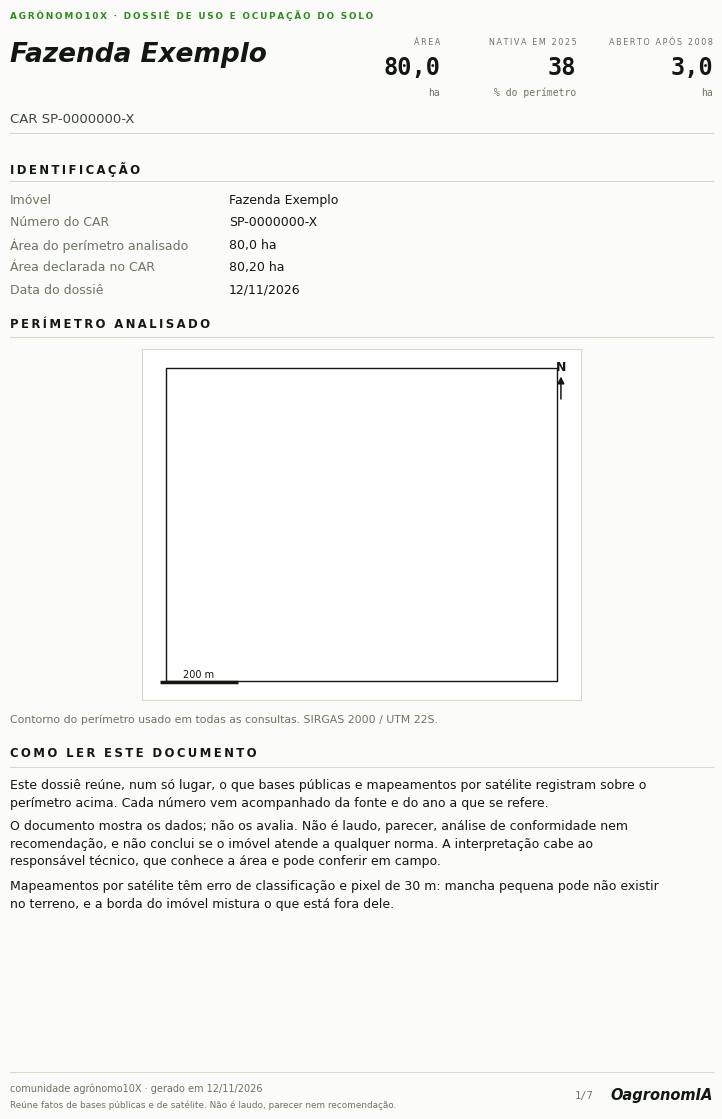
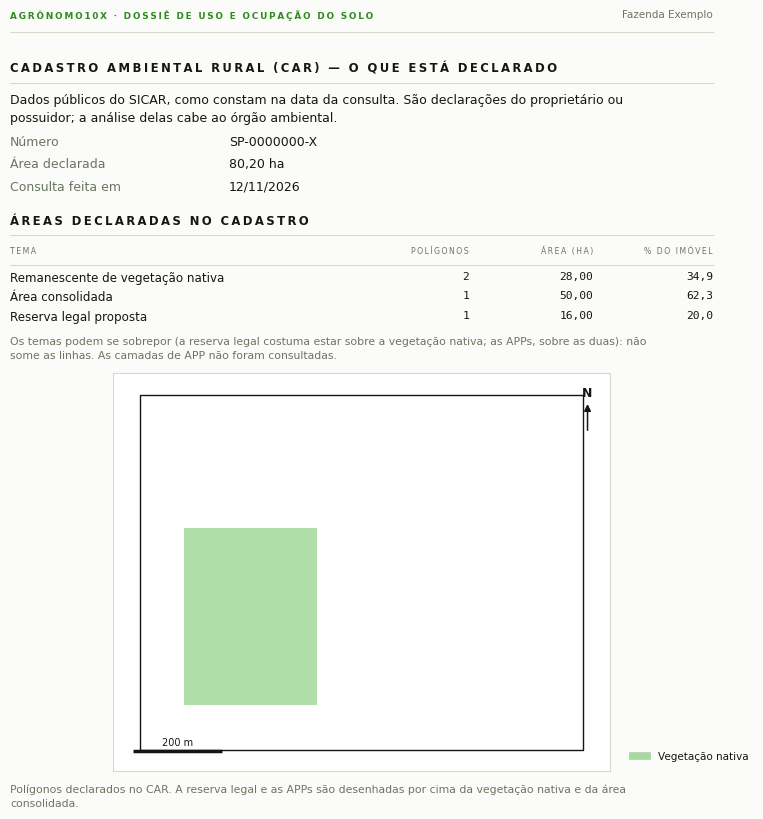
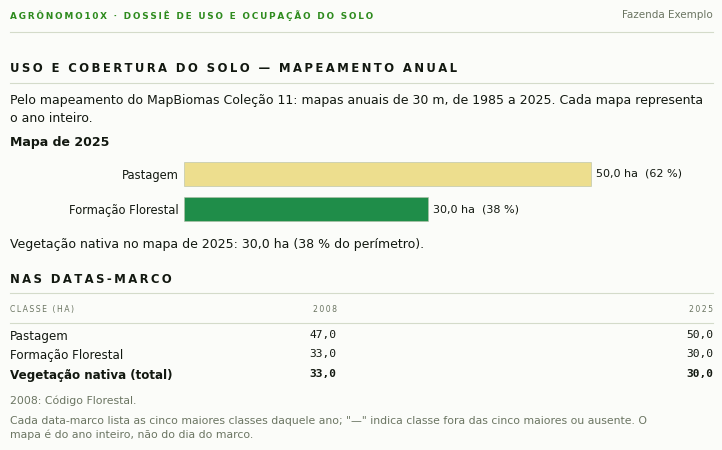
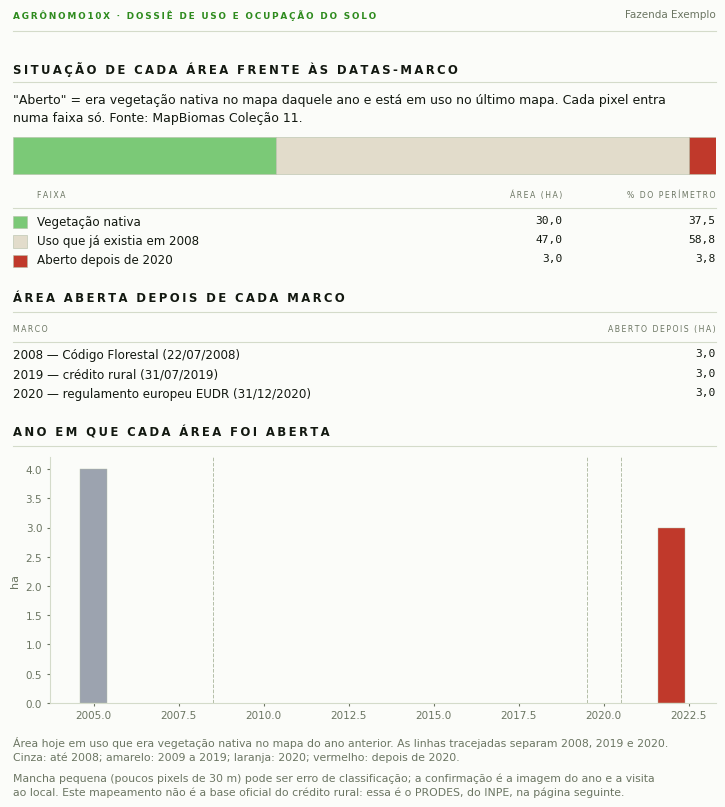
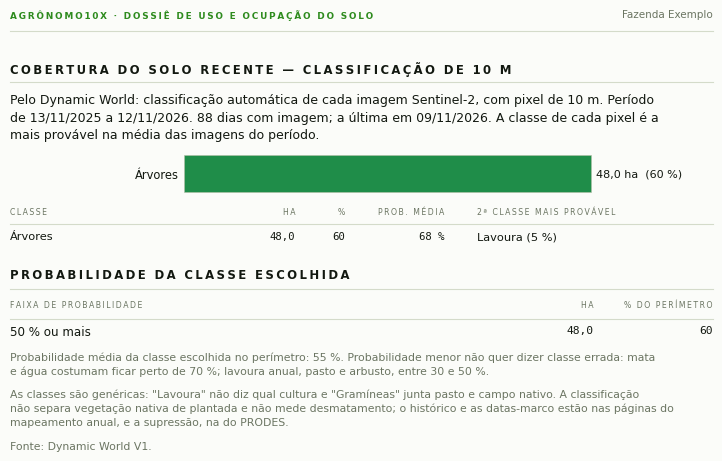

Reproduce these figures in Python, in order.
"""As páginas do dossiê (A4 em pé): identificação, CAR, uso do solo, datas-marco,
PRODES/DETER, declarado × observado, relevo, figuras e fontes.

Regra de redação, igual em todas as páginas: o dossiê ESCREVE FATOS, cada um
com a fonte. Não usa "regular", "irregular", "apto", "atenção" nem recomenda
nada. Onde dois números de fontes diferentes aparecem lado a lado, mostra a
diferença e diz que as definições não são as mesmas.
"""

import textwrap
from pathlib import Path

import matplotlib

matplotlib.use('Agg')

import matplotlib.pyplot as plt  # noqa: E402
import numpy as np  # noqa: E402
from matplotlib.patches import PathPatch, Rectangle  # noqa: E402
from matplotlib.path import Path as Caminho  # noqa: E402

A4 = (8.27, 11.69)
ESQ, DIR, BASE = 0.075, 0.925, 0.085
MARCA = 'OagronomIA'
ASSINATURA = 'comunidade agrônomo10X'
ROTULO_DOC = 'agrônomo10X · Dossiê de uso e ocupação do solo'
AVISO_RODAPE = 'Reúne fatos de bases públicas e de satélite. Não é laudo, parecer nem recomendação.'

# Tokens do design system da casa. "papel" é o modo claro, que o DS reserva para
# impressão e exports (é o do laudo de satélite e do relatório de visita);
# "escuro" é o terminal da marca. O verde é o único saturado do chrome; cores de
# terra e de dataviz ficam só em gráficos e mapas.
TEMAS = {
    'papel': dict(pagina='#FBFCF9', fg1='#121810', fg2='#3C4636', fg3='#6B7562', line='#D4DBCA',
                  line_forte='#B4BFA8', verde='#2E8B1E', mapa='#FFFFFF'),
    'escuro': dict(pagina='#0B100B', fg1='#F2F4EE', fg2='#B8BFB1', fg3='#7C8678', line='#2A3328',
                   line_forte='#3A4537', verde='#52C937', mapa='#131A13'),
}
T = dict(TEMAS['papel'])
# papel da fonte → família. As do DS entram quando estão instaladas ou numa pasta
# (--fontes); o pacote da skill é só texto e não carrega arquivo de fonte.
FONTES_DO_DS = {'titulo': ('Chakra Petch', 'DejaVu Sans'), 'rotulo': ('Chakra Petch', 'DejaVu Sans'),
                'corpo': ('Manrope', 'DejaVu Sans'), 'num': ('JetBrains Mono', 'DejaVu Sans Mono')}
F = {papel: reserva for papel, (_, reserva) in FONTES_DO_DS.items()}


def usar_tema(nome='papel', pasta_de_fontes=None):
    """Liga o tema e resolve as fontes. Devolve as famílias em uso."""
    from matplotlib import font_manager

    T.clear()
    T.update(TEMAS[nome])
    if pasta_de_fontes:
        for fonte in sorted(Path(pasta_de_fontes).glob('*.[ot]tf')):
            try:
                font_manager.fontManager.addfont(str(fonte))
            except Exception:  # noqa: BLE001 - arquivo de fonte ilegível não derruba o dossiê
                pass
    instaladas = sorted({f.name for f in font_manager.fontManager.ttflist})
    peso = {'titulo': 'semibold', 'rotulo': 'medium', 'corpo': 'medium', 'num': 'regular'}
    for papel, (preferida, reserva) in FONTES_DO_DS.items():
        # arquivo de peso avulso registra a família com o peso no nome ("Chakra Petch SemiBold")
        candidatas = [n for n in instaladas if n == preferida or n.startswith(preferida + ' ')]
        do_peso = [n for n in candidatas if peso[papel] in n.lower().replace(' ', '')]
        F[papel] = (do_peso or candidatas or [reserva])[0]
    matplotlib.rcParams.update({
        'font.family': F['corpo'], 'text.color': T['fg1'], 'axes.labelcolor': T['fg3'],
        'xtick.color': T['fg3'], 'ytick.color': T['fg3'], 'axes.edgecolor': T['line'],
        'figure.facecolor': T['pagina'], 'axes.facecolor': T['pagina'], 'savefig.facecolor': T['pagina'],
    })
    return dict(F)


usar_tema('papel')


def espacado(texto):
    """Caixa alta com as letras afastadas: o rótulo ("eyebrow") do design system."""
    return '\u2009'.join(str(texto).upper())


COR_SITUACAO = [('nativa', '#7bc977'), ('já existia', '#e2dccb'), ('2009', '#e8b13a'),
                ('em 2020', '#e07b39'), ('depois de 2020', '#c0392b'), ('água', '#bfd3e6')]
TIPOS = {'IRU': 'Imóvel rural (IRU)', 'AST': 'Assentamento (AST)',
         'PCT': 'Território de povos e comunidades tradicionais (PCT)'}
COR_TEMA = {'reserva_legal': '#1b7837', 'vegetacao_nativa': '#a6dba0', 'area_consolidada': '#f1e3c2',
            'app': '#4393c3', 'uso_restrito': '#b2abd2', 'embargo': '#d6604d', 'outros': '#cccccc'}


def br(v, casas=1):
    """Número em formato brasileiro: 1669.5 → '1.669,5'."""
    if v is None:
        return '—'
    texto = f'{float(v):,.{casas}f}'
    if float(texto.replace(',', '')) == 0:
        texto = texto.lstrip('-')  # -0,0 não existe
    return texto.replace(',', 'X').replace('.', ',').replace('X', '.').replace('-', '−')


def cor_da_classe(nome):
    """Cor por grupo de classe do mapeamento (nativa, pasto, lavoura, silvicultura, água…)."""
    n = nome.lower()
    if any(t in n for t in ('florest', 'savân', 'mangue', 'restinga', 'apicum', 'árvore')):
        return '#1f8d49'
    if 'pastagem' in n or 'gramínea' in n:  # antes de "campo": "Gramíneas (pasto e campo)"
        return '#edde8e'
    if any(t in n for t in ('campo', 'alagad', 'pantan', 'afloramento', 'herbác', 'campestre')):
        return '#b8af4f'
    if 'solo exposto' in n:
        return '#c26a3d'
    if 'arbusto' in n:
        return '#8a7556'
    if 'mosaico' in n:
        return '#ffefc3'
    if 'silvicultura' in n:
        return '#7a5900'
    if any(t in n for t in ('água', 'agua', 'rio', 'lago', 'aquicultura', 'oceano')):
        return '#2532e4'
    if any(t in n for t in ('urban', 'mineração', 'praia', 'não vegetada', 'duna', 'construída')):
        return '#d4271e'
    return '#e974ed'  # lavouras: soja, cana, café, citrus, arroz, algodão…


class Folha:
    """Uma página A4 com cursor vertical: cada bloco é escrito e empurra o cursor.
    O chrome segue o laudo da casa: rótulo verde em caixa alta, fio fino, título de
    seção em caixa alta, números em fonte mono e rodapé com a marca."""

    def __init__(self, doc, capa=False):
        self.doc = doc
        self.fig = plt.figure(figsize=A4, facecolor=T['pagina'])
        self.fig.text(ESQ, 0.964, espacado(ROTULO_DOC), fontsize=6.4, color=T['verde'], va='center',
                      family=F['rotulo'], fontweight='bold')
        if capa:
            self.y = 0.945
        else:
            self.fig.text(DIR, 0.964, doc.get('nome') or '', fontsize=7.5, color=T['fg3'], va='center', ha='right')
            self.fio(0.950)
            self.y = 0.934

    @staticmethod
    def _alt(tam, linhas=1, entre=1.5):
        return tam * entre * linhas / (A4[1] * 72)

    def fio(self, y, forte=False):
        self.fig.add_artist(plt.Line2D([ESQ, DIR], [y, y], color=T['line_forte' if forte else 'line'], linewidth=0.8))

    def espaco(self, h=0.012):
        self.y -= h

    def capa(self, titulo, subtitulo, kpis):
        """Cabeçalho da primeira página: nome do imóvel em display itálico e os números à direita."""
        x = DIR
        for rotulo, valor, unidade in reversed(kpis):
            self.fig.text(x, self.y, espacado(rotulo), fontsize=5.8, color=T['fg3'], va='top', ha='right',
                          family=F['rotulo'])
            self.fig.text(x, self.y - 0.016, valor, fontsize=17, color=T['fg1'], va='top', ha='right',
                          family=F['num'], fontweight='bold')
            self.fig.text(x, self.y - 0.043, unidade, fontsize=7, color=T['fg3'], va='top', ha='right',
                          family=F['num'])
            x -= 0.165
        # o título usa só a largura que sobra à esquerda dos números
        livre = ((x + 0.025 if kpis else DIR) - ESQ) * A4[0] * 72
        titulo = titulo or ''
        if len(titulo) <= int(livre / (19 * 0.62)):
            linhas, tam = [titulo], 19
        else:
            linhas, tam = (textwrap.wrap(titulo, max(12, int(livre / (15 * 0.62))))[:2] or ['']), 15
        self.fig.text(ESQ, self.y - 0.004, '\n'.join(linhas), fontsize=tam, color=T['fg1'], va='top',
                      family=F['titulo'], fontstyle='italic', fontweight='bold', linespacing=1.12)
        # o subtítulo desce para baixo do título E dos números: ele pode ser longo (o número do CAR)
        y_sub = min(self.y - 0.004 - self._alt(tam, len(linhas), 1.25), self.y - 0.058 if kpis else 1) - 0.006
        if subtitulo:
            self.fig.text(ESQ, y_sub, subtitulo, fontsize=9.5, color=T['fg2'], va='top')
        self.y = y_sub - self._alt(9.5, 1, 1.6)
        self.fio(self.y)
        self.y -= 0.014

    def secao(self, texto):
        self.y -= 0.010
        self.fig.text(ESQ, self.y, espacado(texto), fontsize=8.4, fontweight='bold', color=T['fg1'], va='top',
                      family=F['rotulo'])
        self.y -= self._alt(8.4, 1, 1.75)
        self.fio(self.y)
        self.y -= 0.010

    def texto(self, texto, tam=9, cor=None, negrito=False, recuo=0.0):
        colunas = int((DIR - ESQ - recuo) * A4[0] * 72 / (tam * 0.565))
        linhas = textwrap.wrap(texto, colunas) or ['']
        self.fig.text(ESQ + recuo, self.y, '\n'.join(linhas), fontsize=tam, color=cor or T['fg1'], va='top',
                      linespacing=1.45, fontweight='bold' if negrito else 'normal')
        self.y -= self._alt(tam, len(linhas), 1.47) + 0.004

    def nota(self, texto):
        self.texto(texto, tam=7.8, cor=T['fg3'])

    def pares(self, linhas, x_valor=0.34):
        for rotulo, valor in linhas:
            if valor in (None, ''):
                continue
            self.fig.text(ESQ, self.y, rotulo, fontsize=9, color=T['fg3'], va='top')
            colunas = int((DIR - x_valor) * A4[0] * 72 / (9 * 0.565))
            partes = textwrap.wrap(str(valor), colunas) or ['']
            self.fig.text(x_valor, self.y, '\n'.join(partes), fontsize=9, color=T['fg1'], va='top', linespacing=1.45)
            self.y -= self._alt(9, len(partes), 1.47) + 0.0035

    def tabela(self, colunas, linhas, tam=8.6, negrito_ultima=False):
        """colunas: [(título, x, 'left'|'right')] · linhas: listas de texto.
        Coluna alinhada à direita é número: sai em fonte mono, como manda o DS."""
        for titulo, x, alinh in colunas:
            self.fig.text(x, self.y, espacado(titulo), fontsize=5.6, color=T['fg3'], va='top', ha=alinh,
                          family=F['rotulo'])
        self.y -= self._alt(tam, 1, 1.5)
        self.fio(self.y)
        self.y -= 0.006
        for i, linha in enumerate(linhas):
            peso = 'bold' if negrito_ultima and i == len(linhas) - 1 else 'normal'
            for (_, x, alinh), celula in zip(colunas, linha):
                numero = alinh == 'right'
                self.fig.text(x, self.y, celula, fontsize=tam - (0.5 if numero else 0), color=T['fg1'], va='top',
                              ha=alinh, fontweight=peso, family=F['num' if numero else 'corpo'])
            self.y -= self._alt(tam, 1, 1.62)
        self.y -= 0.006

    def eixo(self, altura, esq=ESQ, direita=DIR):
        ax = self.fig.add_axes([esq, self.y - altura, direita - esq, altura])
        ax.set_facecolor(T['pagina'])
        self.y -= altura + 0.012
        return ax

    def sobra(self):
        return self.y - BASE

    def fechar(self, n, total):
        self.fio(0.060)
        data = self.doc.get('data') or ''
        self.fig.text(ESQ, 0.046, f'{ASSINATURA} · gerado em {data}', fontsize=7, color=T['fg3'], va='center')
        self.fig.text(ESQ, 0.032, AVISO_RODAPE, fontsize=6.4, color=T['fg3'], va='center')
        self.fig.text(DIR, 0.040, MARCA, fontsize=10.5, color=T['fg1'], va='center', ha='right',
                      family=F['titulo'], fontstyle='italic', fontweight='bold')
        self.fig.text(DIR - 0.145, 0.040, f'{n}/{total}', fontsize=7.5, color=T['fg3'], va='center', ha='right',
                      family=F['num'])
        return self.fig


# ------------------------------------------------------------------ desenhos
def _limpar(ax):
    ax.set_xticks([])
    ax.set_yticks([])
    for lado in ax.spines.values():
        lado.set_color(T['line'])


def _escala_e_norte(ax):
    x0, x1 = ax.get_xlim()
    y0, y1 = ax.get_ylim()
    largura, altura = x1 - x0, y1 - y0
    alvo = largura / 4
    base = 10 ** int(np.floor(np.log10(alvo)))
    comprimento = next((base * m for m in (5, 2, 1) if base * m <= alvo), base)
    bx, by = x0 + largura * 0.04, y0 + altura * 0.05
    ax.plot([bx, bx + comprimento], [by, by], color=T['fg1'], linewidth=2.5, solid_capstyle='butt')
    rotulo = f'{comprimento / 1000:g} km'.replace('.', ',') if comprimento >= 1000 else f'{comprimento:g} m'
    ax.annotate(rotulo, (bx + comprimento / 2, by), xytext=(0, 4), textcoords='offset points',
                ha='center', fontsize=7, color=T['fg1'])
    ax.annotate('N', xy=(0.955, 0.94), xycoords='axes fraction', ha='center', fontsize=9, fontweight='bold')
    ax.annotate('', xy=(0.955, 0.93), xycoords='axes fraction', xytext=(0.955, 0.85),
                textcoords='axes fraction', arrowprops={'arrowstyle': '-|>', 'color': T['fg1'], 'linewidth': 1.1})


def desenhar_perimetro(ax, aneis, temas=None):
    """Contorno do imóvel (metros) e, se houver, os polígonos declarados no CAR."""
    for grupo, poligonos in (temas or []):
        for aneis_do_poligono in poligonos:
            caminho = Caminho.make_compound_path(*[Caminho(np.asarray(a)) for a in aneis_do_poligono if len(a) > 2])
            ax.add_patch(PathPatch(caminho, facecolor=COR_TEMA.get(grupo, '#cccccc'), edgecolor='none', alpha=0.9))
    for anel in aneis:
        xs = [p[0] for p in anel] + [anel[0][0]]
        ys = [p[1] for p in anel] + [anel[0][1]]
        ax.plot(xs, ys, color=T['fg1'], linewidth=1.0)
    todos_x = [p[0] for a in aneis for p in a]
    todos_y = [p[1] for a in aneis for p in a]
    mx, my = (max(todos_x) - min(todos_x)) * 0.06, (max(todos_y) - min(todos_y)) * 0.06
    ax.set_xlim(min(todos_x) - mx, max(todos_x) + mx)
    ax.set_ylim(min(todos_y) - my, max(todos_y) + my)
    ax.set_aspect('equal')
    ax.set_anchor('C')
    ax.set_facecolor(T['mapa'])
    _limpar(ax)
    _escala_e_norte(ax)


def barras_horizontais(ax, itens, unidade='ha'):
    """itens: [(rótulo, valor, pct|None, cor)] — a maior em cima, com o número ao lado."""
    itens = list(itens)[::-1]
    maior = max(v for _, v, _, _ in itens) or 1.0
    ax.barh(range(len(itens)), [v for _, v, _, _ in itens], color=[c for *_, c in itens],
            edgecolor=T['line_forte'], linewidth=0.4, height=0.68)
    for i, (rotulo, valor, pct, _) in enumerate(itens):
        texto = f'{br(valor)} {unidade}' + (f'  ({br(pct, 0)} %)' if pct is not None else '')
        ax.text(valor + maior * 0.012, i, texto, va='center', fontsize=8, color=T['fg1'])
    ax.set_yticks(range(len(itens)))
    ax.set_yticklabels([r for r, *_ in itens], fontsize=8.3, color=T['fg1'])
    ax.set_xlim(0, maior * 1.30)
    ax.set_xticks([])
    ax.tick_params(length=0)
    for lado in ax.spines.values():
        lado.set_visible(False)


# -------------------------------------------------------------------- páginas
def pagina_identificacao(doc, d, aneis, zona_txt):
    f = Folha(doc, capa=True)
    car = d.get('car') or {}
    uso = d.get('uso') or {}
    kpis = []
    if uso.get('area_ha'):
        kpis.append(('Área', br(uso['area_ha']), 'ha'))
    if uso.get('hoje'):
        kpis.append((f"Nativa em {uso['hoje']['ano']}", br(uso['hoje']['nativa_pct'], 0), '% do perímetro'))
    if uso.get('aberto_desde'):
        kpis.append(('Aberto após 2008', br(uso['aberto_desde'][2008]), 'ha'))
    municipio = doc.get('municipio') or (f"{car.get('municipio')}/{car.get('uf')}" if car.get('municipio') else None)
    f.capa(doc.get('nome'), ' · '.join(t for t in (municipio, f"CAR {car['car']}" if car.get('car') else None) if t), kpis)
    areas = [b['area_ha'] for b in (d.get('uso'), d.get('prodes'), d.get('relevo')) if b and b.get('area_ha')]
    f.secao('Identificação')
    f.pares([
        ('Imóvel', doc.get('nome')),
        ('Município', doc.get('municipio') or (f"{car.get('municipio')}/{car.get('uf')}" if car.get('municipio') else None)),
        ('Número do CAR', car.get('car')),
        ('Área do perímetro analisado', f'{br(areas[0])} ha' if areas else None),
        ('Área declarada no CAR', f"{br(car['area_declarada_ha'], 2)} ha" if car.get('area_declarada_ha') else None),
        ('Coordenada de referência', f"{car['latitude']}  {car['longitude']}" if car.get('latitude') else doc.get('centro')),
        ('Origem do perímetro', doc.get('origem_perimetro')),
        ('Imagem de satélite mais recente', doc.get('imagem')),
        ('Solicitante', doc.get('solicitante')),
        ('Responsável técnico', doc.get('responsavel')),
        ('Data do dossiê', doc.get('data')),
    ])
    f.secao('Perímetro analisado')
    ax = f.eixo(0.30)
    desenhar_perimetro(ax, aneis)
    f.nota(f'Contorno do perímetro usado em todas as consultas. {zona_txt}')
    f.secao('Como ler este documento')
    f.texto('Este dossiê reúne, num só lugar, o que bases públicas e mapeamentos por satélite registram sobre '
            'o perímetro acima. Cada número vem acompanhado da fonte e do ano a que se refere.')
    f.texto('O documento mostra os dados; não os avalia. Não é laudo, parecer, análise de conformidade nem '
            'recomendação, e não conclui se o imóvel atende a qualquer norma. A interpretação cabe ao '
            'responsável técnico, que conhece a área e pode conferir em campo.')
    f.texto('Mapeamentos por satélite têm erro de classificação e pixel de 30 m: mancha pequena pode não '
            'existir no terreno, e a borda do imóvel mistura o que está fora dele.')
    return f


def pagina_car(doc, car, aneis, temas_geo):
    f = Folha(doc)
    f.secao('Cadastro Ambiental Rural (CAR) — o que está declarado')
    f.texto('Dados públicos do SICAR, como constam na data da consulta. São declarações do proprietário ou '
            'possuidor; a análise delas cabe ao órgão ambiental.')
    status = car.get('status') or {}
    situacao = status.get('codigo') or None
    if situacao and status.get('texto'):
        situacao = f"{status['texto']} (código {status['codigo']})"
    retificacao = car.get('ultima_retificacao')
    if retificacao and car.get('numero_retificacao') is not None:
        retificacao += f" (retificação nº {car['numero_retificacao']})"
    f.pares([
        ('Número', car.get('car')),
        ('Situação do cadastro', situacao),
        ('Condição da análise', car.get('situacao_analise')),
        ('Tipo de imóvel', TIPOS.get(car.get('tipo_imovel'), car.get('tipo_imovel'))),
        ('Data de inscrição', car.get('data_cadastro')),
        ('Última retificação', retificacao),
        ('Módulos fiscais', br(car['modulos_fiscais'], 2) if car.get('modulos_fiscais') is not None else None),
        ('Área declarada', f"{br(car['area_declarada_ha'], 2)} ha" if car.get('area_declarada_ha') else None),
        ('Consulta feita em', _data_br(car.get('consultado_em'))),
    ])
    sobre = [(k, v) for k, v in (car.get('sobreposicoes') or {}).items() if v is not None]
    if sobre:
        f.secao('Sobreposições informadas pelo SICAR')
        f.tabela([('Com', ESQ, 'left'), ('Valor informado', 0.55, 'right')],
                 [[k, br(v, 2)] for k, v in sobre])
        f.nota('Valor como o serviço público do SICAR devolve para o imóvel; o serviço não documenta a unidade.')
    temas = [t for t in car.get('temas', []) if 'area_ha' in t]
    total = car.get('area_declarada_ha') or 0
    f.secao('Áreas declaradas no cadastro')
    if temas:
        f.tabela([('Tema', ESQ, 'left'), ('Polígonos', 0.63, 'right'), ('Área (ha)', 0.78, 'right'),
                  ('% do imóvel', DIR, 'right')],
                 [[t['rotulo'], str(t['feicoes']), br(t['area_ha'], 2),
                   br(100 * t['area_ha'] / total, 1) if total else '—'] for t in temas])
        nota = 'Os temas podem se sobrepor (a reserva legal costuma estar sobre a vegetação nativa; as APPs, sobre as duas): não some as linhas.'
        if not car.get('app_consultada'):
            nota += ' As camadas de APP não foram consultadas.'
        elif not any(t['grupo'] == 'app' for t in temas):
            nota += ' Nenhuma camada de APP trouxe polígono para este imóvel.'
        f.nota(nota)
    else:
        f.texto('O serviço não devolveu polígonos de reserva legal, vegetação nativa, área consolidada ou APP para este imóvel.')
    sem_resposta = [t['rotulo'] for t in car.get('temas', []) if 'erro' in t]
    if sem_resposta:
        f.nota('Sem resposta do serviço na consulta de: ' + '; '.join(sem_resposta) + '.')
    if temas_geo and f.sobra() > 0.24:
        ax = f.eixo(min(0.34, f.sobra() - 0.05))
        desenhar_perimetro(ax, aneis, temas_geo)
        grupos = []
        for grupo, _ in temas_geo:
            if grupo not in grupos:
                grupos.append(grupo)
        nomes = {'reserva_legal': 'Reserva legal', 'vegetacao_nativa': 'Vegetação nativa',
                 'area_consolidada': 'Área consolidada', 'app': 'APP', 'uso_restrito': 'Uso restrito',
                 'embargo': 'Área embargada', 'outros': 'Outros temas'}
        ax.legend(handles=[Rectangle((0, 0), 1, 1, facecolor=COR_TEMA.get(g, '#ccc'), edgecolor=T['line_forte'],
                                     linewidth=0.4) for g in grupos],
                  labels=[nomes.get(g, g) for g in grupos], loc='lower left', bbox_to_anchor=(1.02, 0.0),
                  fontsize=7.5, frameon=False)
        f.nota('Polígonos declarados no CAR. A reserva legal e as APPs são desenhadas por cima da vegetação nativa e da área consolidada.')
    return f


def pagina_uso(doc, uso):
    f = Folha(doc)
    f.secao('Uso e cobertura do solo — mapeamento anual')
    f.texto(f'Pelo mapeamento do {uso["fonte"]}: mapas anuais de 30 m, de {uso.get("ano_inicial", "1985")} a '
            f'{uso.get("ano_final", "")}. Cada mapa representa o ano inteiro.')
    hoje = uso.get('hoje')
    if hoje:
        f.texto(f'Mapa de {hoje["ano"]}', negrito=True)
        classes = hoje['classes'][:12]
        ax = f.eixo(0.022 * len(classes) + 0.012, esq=ESQ + 0.21)
        barras_horizontais(ax, [(n, ha, pct, cor_da_classe(n)) for n, ha, pct in classes])
        f.texto(f'Vegetação nativa no mapa de {hoje["ano"]}: {br(hoje["nativa_ha"])} ha '
                f'({br(hoje["nativa_pct"], 0)} % do perímetro).')
    marcos = uso.get('marcos') or []
    if marcos:
        f.secao('Nas datas-marco')
        anos = [(m['ano'], m) for m in marcos]
        if hoje and hoje['ano'] not in [a for a, _ in anos]:
            anos.append((hoje['ano'], {'classes': hoje['classes'], 'nativa_ha': hoje['nativa_ha']}))
        maiores = {}
        for _, m in anos:
            for nome, ha, _ in m['classes']:
                maiores[nome] = max(maiores.get(nome, 0), ha)
        nomes = sorted(maiores, key=lambda n: -maiores[n])[:11]
        xs = np.linspace(0.47, DIR, len(anos))
        colunas = [('Classe (ha)', ESQ, 'left')] + [(str(a), x, 'right') for (a, _), x in zip(anos, xs)]
        linhas = []
        for nome in nomes:
            linha = [nome]
            for _, m in anos:
                ha = next((h for n, h, _ in m['classes'] if n == nome), None)
                linha.append(br(ha) if ha is not None else '—')
            linhas.append(linha)
        linhas.append(['Vegetação nativa (total)'] + [br(m['nativa_ha']) for _, m in anos])
        f.tabela(colunas, linhas, negrito_ultima=True)
        legenda = ' · '.join(f'{m["ano"]}: {m["rotulo"]}' for m in marcos if m.get('rotulo'))
        f.nota(legenda + '.')
        f.nota('Cada data-marco lista as cinco maiores classes daquele ano; "—" indica classe fora das cinco '
               'maiores ou ausente. O mapa é do ano inteiro, não do dia do marco.')
    return f


def pagina_marcos(doc, uso):
    f = Folha(doc)
    f.secao('Situação de cada área frente às datas-marco')
    f.texto('"Aberto" = era vegetação nativa no mapa daquele ano e está em uso no último mapa. Cada pixel entra '
            f'numa faixa só. Fonte: {uso["fonte"]}.')
    situacao = uso.get('situacao') or []
    total = sum(ha for _, ha in situacao) or 1.0
    if situacao:
        ax = f.eixo(0.035)
        inicio = 0.0
        for nome, ha in situacao:
            cor = next((c for chave, c in COR_SITUACAO if chave in nome.lower()), '#cccccc')
            ax.barh(0, ha, left=inicio, color=cor, edgecolor=T['line_forte'], linewidth=0.4, height=0.8)
            inicio += ha
        ax.set_xlim(0, total)
        ax.axis('off')
        f.tabela([('Faixa', ESQ + 0.03, 'left'), ('Área (ha)', 0.74, 'right'), ('% do perímetro', DIR, 'right')],
                 [[nome, br(ha), br(100 * ha / total, 1)] for nome, ha in situacao])
        y = f.y + 0.006 + f._alt(8.6, len(situacao), 1.62)
        for i, (nome, _) in enumerate(situacao):
            cor = next((c for chave, c in COR_SITUACAO if chave in nome.lower()), '#cccccc')
            f.fig.add_artist(Rectangle((ESQ, y - f._alt(8.6, i, 1.62) - 0.0115), 0.018, 0.0105,
                                       transform=f.fig.transFigure, facecolor=cor, edgecolor=T['line_forte'],
                                       linewidth=0.4))
    aberto = uso.get('aberto_desde')
    if aberto:
        f.secao('Área aberta depois de cada marco')
        f.tabela([('Marco', ESQ, 'left'), ('Aberto depois (ha)', DIR, 'right')],
                 [['2008 — Código Florestal (22/07/2008)', br(aberto[2008])],
                  ['2019 — crédito rural (31/07/2019)', br(aberto[2019])],
                  ['2020 — regulamento europeu EUDR (31/12/2020)', br(aberto[2020])]])
    por_ano = uso.get('abertura_por_ano') or []
    if por_ano:
        f.secao('Ano em que cada área foi aberta')
        ax = f.eixo(0.21, esq=ESQ + 0.045)
        anos = [a for a, _ in por_ano]
        cores = ['#9ca3af' if a <= 2008 else '#e8b13a' if a <= 2019 else '#e07b39' if a == 2020 else '#c0392b'
                 for a in anos]
        ax.bar(anos, [h for _, h in por_ano], color=cores, edgecolor=T['line_forte'], linewidth=0.3, width=0.8)
        for marco in (2008, 2019, 2020):
            ax.axvline(marco + 0.5, color=T['line_forte'], linewidth=0.7, linestyle='--')
        ax.set_ylabel('ha', fontsize=8, color=T['fg3'])
        ax.tick_params(labelsize=7.5, colors=T['fg3'], length=2)
        for lado in ('top', 'right'):
            ax.spines[lado].set_visible(False)
        for lado in ('left', 'bottom'):
            ax.spines[lado].set_color(T['line'])
        f.espaco(0.016)
        f.nota('Área hoje em uso que era vegetação nativa no mapa do ano anterior. As linhas tracejadas '
               'separam 2008, 2019 e 2020. Cinza: até 2008; amarelo: 2009 a 2019; laranja: 2020; vermelho: '
               'depois de 2020.')
    f.nota('Mancha pequena (poucos pixels de 30 m) pode ser erro de classificação; a confirmação é a imagem do '
           'ano e a visita ao local. Este mapeamento não é a base oficial do crédito rural: essa é o PRODES, '
           'do INPE, na página seguinte.')
    return f


def pagina_cobertura(doc, cb):
    f = Folha(doc)
    f.secao('Cobertura do solo recente — classificação de 10 m')
    periodo = f' Período de {cb["periodo"][0]} a {cb["periodo"][1]}.' if cb.get('periodo') else ''
    imagens = (f' {cb["dias_com_imagem"]} dias com imagem; a última em {cb["ultima_imagem"]}.'
               if cb.get('dias_com_imagem') else '')
    f.texto(f'Pelo Dynamic World: classificação automática de cada imagem Sentinel-2, com pixel de 10 m.{periodo}'
            f'{imagens} A classe de cada pixel é a mais provável na média das imagens do período.')
    classes = cb.get('classes') or []
    if classes:
        ax = f.eixo(0.022 * len(classes) + 0.012, esq=ESQ + 0.21)
        barras_horizontais(ax, [(c['nome'], c['ha'], c['pct'], cor_da_classe(c['nome'])) for c in classes])
        f.tabela([('Classe', ESQ, 'left'), ('ha', 0.42, 'right'), ('%', 0.48, 'right'),
                  ('Prob. média', 0.60, 'right'), ('2ª classe mais provável', 0.64, 'left')],
                 [[c['nome'], br(c['ha']), br(c['pct'], 0), f"{br(c['probabilidade'], 0)} %",
                   f"{c['segunda']} ({br(c['segunda_pct'], 0)} %)" if c.get('segunda') else '—'] for c in classes],
                 tam=8.2)
    if cb.get('faixas'):
        f.secao('Probabilidade da classe escolhida')
        f.tabela([('Faixa de probabilidade', ESQ, 'left'), ('ha', 0.78, 'right'), ('% do perímetro', DIR, 'right')],
                 [[nome[0].upper() + nome[1:], br(ha), br(pct, 0)] for nome, ha, pct in cb['faixas']])
        if cb.get('probabilidade_media') is not None:
            f.nota(f'Probabilidade média da classe escolhida no perímetro: {br(cb["probabilidade_media"], 0)} %. '
                   'Probabilidade menor não quer dizer classe errada: mata e água costumam ficar perto de 70 %; '
                   'lavoura anual, pasto e arbusto, entre 30 e 50 %.')
    f.nota('As classes são genéricas: "Lavoura" não diz qual cultura e "Gramíneas" junta pasto e campo nativo. A '
           'classificação não separa vegetação nativa de plantada e não mede desmatamento; o histórico e as '
           'datas-marco estão nas páginas do mapeamento anual, e a supressão, na do PRODES.')
    f.nota(f'Fonte: {cb["fonte"]}.')
    return f


def pagina_prodes(doc, pr):
    f = Folha(doc)
    f.secao('Supressão de vegetação nativa — PRODES e DETER (INPE)')
    bioma = f' Bioma: {pr["biomas"]}.' if pr.get('biomas') else ''
    f.texto('Pelos dados públicos do INPE: polígonos de supressão do PRODES, por ano, de 2008 em diante, '
            f'recortados no perímetro, e alertas do DETER.{bioma} O ano do PRODES é o da temporada de imagens, '
            'não o dia da supressão.')
    rotulos = (('depois_2019', 'Depois de 31/07/2019 (PRODES 2020 em diante)'),
               ('ano_2019', 'PRODES 2019 (imagens de antes e de depois de 31/07/2019)'),
               ('de_2008_a_2018', 'PRODES de 2008 a 2018'))
    linhas = []
    for chave, rotulo in rotulos:
        x = pr['faixas'].get(chave)
        if x:
            linhas.append([rotulo, str(x['n']), br(x['ha']), f"{x['n_acima']} · {br(x['ha_acima'])} ha",
                           f"{x['n_abaixo']} · {br(x['ha_abaixo'])} ha"])
    f.tabela([('Período', ESQ, 'left'), ('Polígonos', 0.56, 'right'), ('ha no perímetro', 0.675, 'right'),
              ('Acima do mín.', 0.80, 'right'), ('Abaixo do mín.', DIR, 'right')], linhas, tam=8.2)
    f.nota('"Mínimo" é o da nota do MMA usada no crédito rural, medido no polígono inteiro: mais de 6,25 ha na '
           'Amazônia; mais de 5 ha no Cerrado e no Pantanal; mais de 2 ha na Mata Atlântica, na Caatinga e no '
           'Pampa.')
    if pr.get('poligonos'):
        f.texto('Polígonos (mais recentes primeiro)', negrito=True)
        f.tabela([('Ano', ESQ, 'left'), ('Imagem', 0.23, 'left'), ('ha no perímetro', 0.50, 'right'),
                  ('ha do polígono', 0.66, 'right'), ('Frente ao mínimo', DIR, 'right')],
                 [[str(p['ano']), p['imagem'] or '—', br(p['ha_na_area']), br(p['ha_do_poligono']),
                   ('abaixo' if p['abaixo_do_minimo'] else 'acima') + f" de {br(p['minimo_ha'], 2)} ha"]
                  for p in pr['poligonos'][:20]], tam=8.2)
        if pr.get('poligonos_fora_da_lista'):
            f.nota(f"Há mais {pr['poligonos_fora_da_lista']} polígono(s) além dos listados.")
    else:
        f.texto('Nenhum polígono do PRODES de 2008 em diante toca o perímetro.')
    deter = pr.get('deter')
    if deter:
        f.secao('Alertas do DETER')
        if deter['n']:
            f.texto(f"Desde {deter['desde']}: {deter['n']} alerta(s), {br(deter['ha'])} ha no perímetro. Depois da "
                    f"última imagem do PRODES: {deter['n_depois']} alerta(s), {br(deter['ha_depois'])} ha. Os "
                    'alertas são avisos rápidos, não consolidados; os anteriores à última imagem podem já '
                    'estar no PRODES.')
            if deter['alertas']:
                f.tabela([('Data', ESQ, 'left'), ('Classe', 0.23, 'left'), ('ha no perímetro', 0.72, 'right'),
                          ('Depois do PRODES', DIR, 'right')],
                         [[a['data'], a['classe'], br(a['ha']), 'sim' if a['depois_do_prodes'] else 'não']
                          for a in deter['alertas']], tam=8.2)
        else:
            f.texto(f"Desde {deter['desde']}: nenhum alerta no perímetro. O DETER cobre a Amazônia, o Cerrado e "
                    'o Pantanal.')
    if pr.get('ate_onde'):
        f.secao('Até onde vai o dado')
        f.texto(pr['ate_onde'] + '.', tam=8.5)
    if pr.get('ano_civil'):
        f.nota('Na Mata Atlântica, na Caatinga e no Pampa as imagens do PRODES se espalham pelo ano civil: o ano '
               'do polígono não coincide com o corte de 31/07.')
    if pr.get('arquivos_faltando'):
        f.nota(f"Os dados de {pr['arquivos_faltando']} arquivo(s) do INPE não estavam carregados nesta consulta.")
    f.nota(f"Fonte: {pr['fonte']}" + (f", licença {pr['licenca']}." if pr.get('licenca') else '.'))
    return f


def linhas_da_comparacao(car, uso):
    """Pares 'declarado no CAR' × 'observado no mapeamento', com a diferença."""
    def soma(grupo):
        itens = [t['area_ha'] for t in car.get('temas', []) if t.get('grupo') == grupo and 'area_ha' in t]
        return sum(itens) if itens else None

    linhas = []
    area_car = car.get('area_declarada_ha')
    if area_car and uso.get('area_ha'):
        linhas.append(('Área do imóvel', 'declarada no CAR', area_car, 'perímetro analisado', uso['area_ha']))
    nativa = soma('vegetacao_nativa')
    if nativa is not None and uso.get('hoje'):
        linhas.append(('Vegetação nativa', 'remanescente declarado no CAR', nativa,
                       f'mapeamento de {uso["hoje"]["ano"]}', uso['hoje']['nativa_ha']))
    consolidada = soma('area_consolidada')
    existia = next((ha for n, ha in uso.get('situacao', []) if 'já existia em 2008' in n), None)
    if consolidada is not None and existia is not None:
        linhas.append(('Uso anterior a 2008', 'área consolidada declarada no CAR', consolidada,
                       'uso que já existia no mapa de 2008', existia))
    return linhas


def pagina_comparacao(doc, car, uso):
    linhas = linhas_da_comparacao(car, uso)
    f = Folha(doc)
    f.secao('Declarado no CAR e observado no mapeamento')
    f.texto('Os dois lados medem coisas parecidas com definições diferentes. O CAR é a declaração do '
            'proprietário, desenhada sobre imagem; o mapeamento classifica pixels de 30 m, ano a ano. A '
            'diferença abaixo é só a subtração dos dois números.')
    for tema, rot_a, a, rot_b, b in linhas:
        f.texto(tema, negrito=True)
        f.tabela([('', ESQ, 'left'), ('ha', DIR, 'right')],
                 [[rot_a[0].upper() + rot_a[1:], br(a, 2)], [rot_b[0].upper() + rot_b[1:], br(b, 1)],
                  ['Diferença (segundo menos o primeiro)', br(b - a, 1)]], negrito_ultima=True)
    reserva = [t for t in car.get('temas', []) if t.get('grupo') == 'reserva_legal' and 'area_ha' in t]
    if reserva:
        total = car.get('area_declarada_ha') or 0
        f.texto('Reserva legal declarada', negrito=True)
        f.tabela([('Situação', ESQ, 'left'), ('ha', 0.78, 'right'), ('% do imóvel', DIR, 'right')],
                 [[t['rotulo'], br(t['area_ha'], 2), br(100 * t['area_ha'] / total, 1) if total else '—']
                  for t in reserva])
        f.nota('Percentual sobre a área declarada do imóvel. O mapeamento por satélite não distingue reserva '
               'legal de outra vegetação nativa.')
    f.nota(f"Fontes: SICAR (consulta de {_data_br(car.get('consultado_em'))}) e {uso['fonte']}.")
    return f


def pagina_relevo(doc, rv):
    f = Folha(doc)
    f.secao('Relevo')
    f.texto(f'Pelo modelo de terreno de 30 m ({rv["fonte"]}), que representa o chão, sem a vegetação.')
    alt, dec = rv.get('altitude'), rv.get('declive')
    f.pares([
        ('Altitude', f"de {br(alt['min'], 0)} a {br(alt['max'], 0)} m (média {br(alt['media'], 0)} m)" if alt else None),
        ('Desnível', f"{br(alt['desnivel'], 0)} m" if alt else None),
        ('Declive médio', f"{br(dec['medio'])} %" if dec else None),
        ('Declive máximo', f"{br(dec['maximo'])} %" if dec else None),
        (f"{dec['percentil']} % da área abaixo de" if dec else '', f"{br(dec['abaixo_de'])} % de declive" if dec else None),
        ('Encosta acima de 45°', rv.get('encosta_45')),
    ])
    if rv.get('classes'):
        f.secao('Classes de relevo (Embrapa)')
        tons = ['#ffffcc', '#d9f0a3', '#addd8e', '#f4a582', '#d6604d', '#7f0000']
        ax = f.eixo(0.024 * len(rv['classes']) + 0.012, esq=ESQ + 0.24)
        barras_horizontais(ax, [(f'{n} ({faixa})', ha, pct, tons[min(i, 5)])
                                for i, (n, faixa, pct, ha) in enumerate(rv['classes'])])
    if rv.get('mecanizacao'):
        f.secao('Faixas de declive usuais para mecanização')
        f.tabela([('Faixa', ESQ, 'left'), ('% da área', DIR, 'right')],
                 [[f'{n[0].upper() + n[1:]} ({faixa})', br(p)] for n, faixa, p in rv['mecanizacao']])
        f.nota('Faixas de referência técnica usual, não regra: o limite real depende da máquina e da operação.')
    f.nota('O modelo de 30 m mostra a forma geral do relevo. Não vê terraço, curva de nível nem obra recente e '
           'não substitui levantamento topográfico.')
    return f


def pagina_figura(doc, legenda, caminho, fonte):
    f = Folha(doc)
    f.secao(legenda)
    try:
        imagem = plt.imread(str(caminho))
    except Exception as e:  # noqa: BLE001 - figura ilegível não derruba o dossiê
        f.texto(f'A imagem não pôde ser lida ({type(e).__name__}).')
        return f, False
    if imagem.ndim == 3 and imagem.shape[2] > 4:
        imagem = imagem[:, :, :3]
    if imagem.dtype.kind == 'f' and np.nanmax(imagem) > 1:
        imagem = np.clip(imagem / np.nanmax(imagem), 0, 1)
    if imagem.dtype == np.uint16:
        imagem = (imagem / 256).astype(np.uint8)
    altura = min(0.74, f.sobra() - 0.06, (DIR - ESQ) * A4[0] / A4[1] * imagem.shape[0] / imagem.shape[1])
    ax = f.eixo(altura)
    ax.imshow(imagem)
    ax.set_anchor('N')
    ax.axis('off')
    if fonte:
        f.nota(f'Fonte: {fonte}.')
    return f, True


def pagina_fontes(doc, fontes, avisos):
    f = Folha(doc)
    f.secao('Fontes e datas')
    for titulo, detalhe in fontes:
        f.texto(titulo, negrito=True)
        f.texto(detalhe, tam=8.7, recuo=0.012)
    f.secao('Limites deste documento')
    for linha in (
        'Os dados foram reunidos como as fontes os entregam, para o perímetro informado, na data indicada. '
        'Fontes públicas mudam: uma nova consulta pode trazer números diferentes.',
        'Mapeamentos por satélite de 30 m têm erro de classificação. Áreas pequenas e bordas são as mais '
        'sujeitas a erro. Nada aqui substitui a vistoria.',
        'O CAR é autodeclaratório. Constar no cadastro não equivale a análise ou aprovação pelo órgão ambiental.',
        'O dossiê não avalia conformidade ambiental, fundiária ou de crédito e não recomenda conduta. A '
        'conclusão é do responsável técnico.',
    ):
        f.texto('• ' + linha, tam=8.7)
    if avisos:
        f.secao('Observações da montagem')
        for a in avisos:
            f.texto('• ' + a, tam=8.5, cor=T['fg3'])
    return f


def _data_br(iso):
    if not iso:
        return None
    partes = str(iso)[:10].split('-')
    return '/'.join(reversed(partes)) if len(partes) == 3 else str(iso)


if __name__ == '__main__':
    import os
    import tempfile

    assert br(1669.5) == '1.669,5' and br(0.3, 2) == '0,30' and br(None) == '—' and br(40, 0) == '40'
    assert br(-0.01) == '0,0' and br(-37.5) == '−37,5'
    assert cor_da_classe('Formação Florestal') == '#1f8d49' and cor_da_classe('Soja') == '#e974ed'
    assert cor_da_classe('Árvores') == '#1f8d49' and cor_da_classe('Gramíneas (pasto e campo)') == '#edde8e'
    assert cor_da_classe('Solo exposto') == '#c26a3d' and cor_da_classe('Lavoura') == '#e974ed'
    assert _data_br('2026-11-12') == '12/11/2026'
    doc = {'nome': 'Fazenda Exemplo', 'data': '12/11/2026'}
    assert usar_tema('escuro')['num'] and T['pagina'] == '#0B100B' and T['verde'] == '#52C937'
    assert usar_tema('papel')['corpo'] and T['pagina'] == '#FBFCF9' and T['verde'] == '#2E8B1E'
    assert espacado('ab') == 'A\u2009B'
    quadrado = [[(0, 0), (1000, 0), (1000, 800), (0, 800)]]
    uso = {'area_ha': 80, 'fonte': 'MapBiomas Coleção 11', 'ano_inicial': 1985, 'ano_final': 2025,
           'hoje': {'ano': 2025, 'classes': [('Pastagem', 50, 62), ('Formação Florestal', 30, 38)],
                    'nativa_ha': 30, 'nativa_pct': 38},
           'marcos': [{'ano': 2008, 'rotulo': 'Código Florestal', 'nativa_ha': 33, 'nativa_pct': 41,
                       'classes': [('Pastagem', 47, 59), ('Formação Florestal', 33, 41)]}],
           'situacao': [('Vegetação nativa', 30), ('Uso que já existia em 2008', 47), ('Aberto depois de 2020', 3)],
           'aberto_desde': {2008: 3, 2019: 3, 2020: 3}, 'abertura_por_ano': [(2005, 4), (2022, 3)]}
    car = {'car': 'SP-0000000-X', 'area_declarada_ha': 80.2, 'consultado_em': '2026-11-12',
           'temas': [{'rotulo': 'Remanescente de vegetação nativa', 'grupo': 'vegetacao_nativa', 'feicoes': 2, 'area_ha': 28.0},
                     {'rotulo': 'Área consolidada', 'grupo': 'area_consolidada', 'feicoes': 1, 'area_ha': 50.0},
                     {'rotulo': 'Reserva legal proposta', 'grupo': 'reserva_legal', 'feicoes': 1, 'area_ha': 16.0}]}
    comparacao = linhas_da_comparacao(car, uso)
    assert [c[0] for c in comparacao] == ['Área do imóvel', 'Vegetação nativa', 'Uso anterior a 2008']
    assert comparacao[1][2] == 28.0 and comparacao[1][4] == 30 and comparacao[2][4] == 47
    folhas = [pagina_identificacao(doc, {'uso': uso, 'car': car}, quadrado, 'SIRGAS 2000 / UTM 22S.'),
              pagina_car(doc, car, quadrado, [('vegetacao_nativa', [[[(100, 100), (400, 100), (400, 500), (100, 500)]]])]),
              pagina_uso(doc, uso), pagina_marcos(doc, uso), pagina_comparacao(doc, car, uso),
              pagina_cobertura(doc, {'fonte': 'Dynamic World V1', 'periodo': ('13/11/2025', '12/11/2026'),
                                     'dias_com_imagem': 88, 'ultima_imagem': '09/11/2026', 'probabilidade_media': 55,
                                     'classes': [{'nome': 'Árvores', 'ha': 48, 'pct': 60, 'probabilidade': 68,
                                                  'segunda': 'Lavoura', 'segunda_pct': 5}],
                                     'faixas': [('50 % ou mais', 48.0, 60.0)]}),
              pagina_fontes(doc, [('Uso do solo', 'MapBiomas Coleção 11.')], ['observação de teste'])]
    with tempfile.TemporaryDirectory() as pasta:
        arq = os.path.join(pasta, 'p.png')
        folhas[0].fechar(1, len(folhas)).savefig(arq, dpi=60)
        assert os.path.getsize(arq) > 15000
    for folha in folhas:
        plt.close(folha.fig)
    print(f'paginas OK: {len(folhas)} páginas montadas; comparação declarado × observado conferida')
